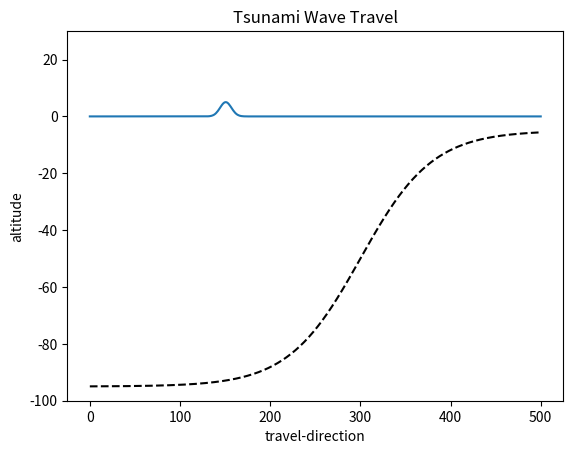
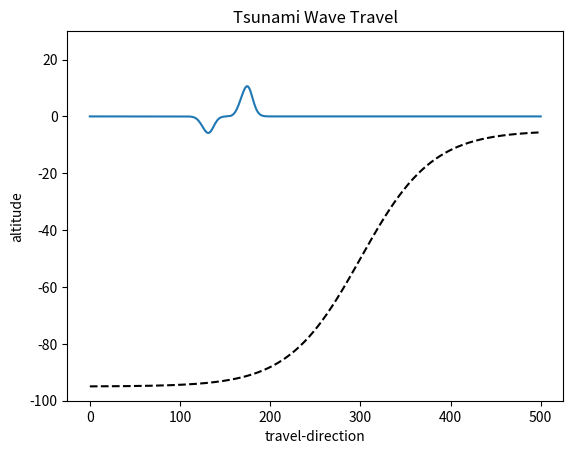
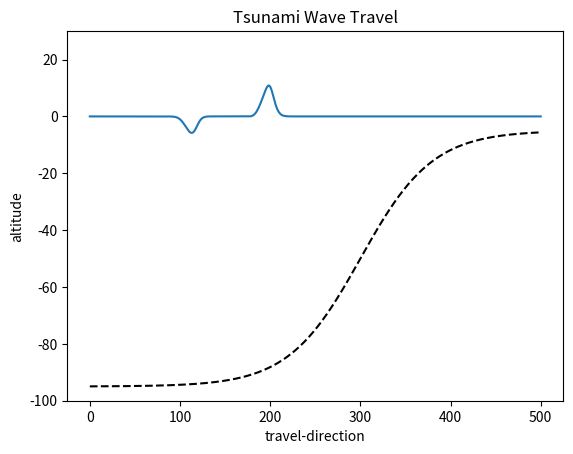
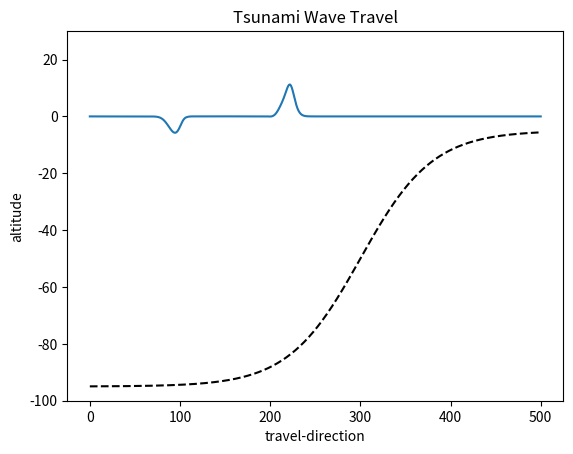
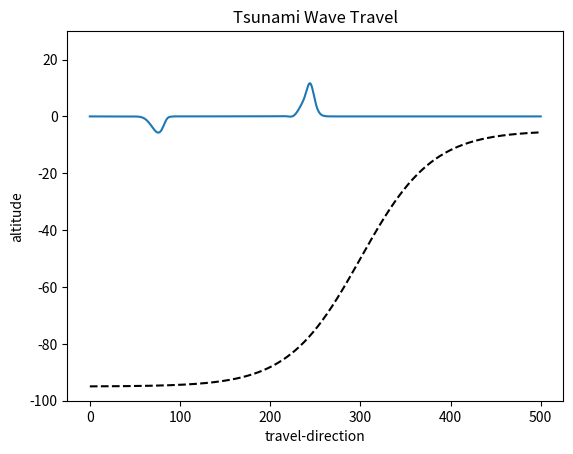
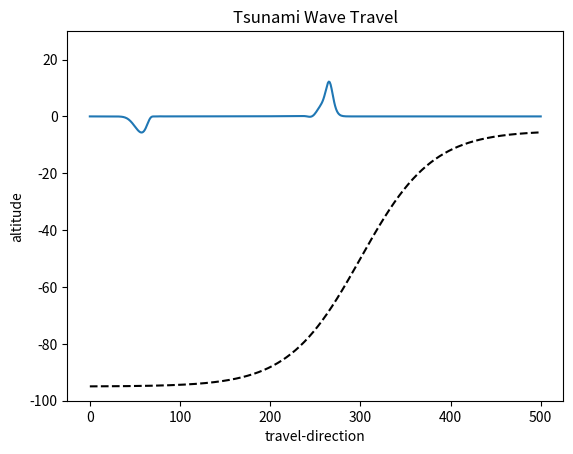
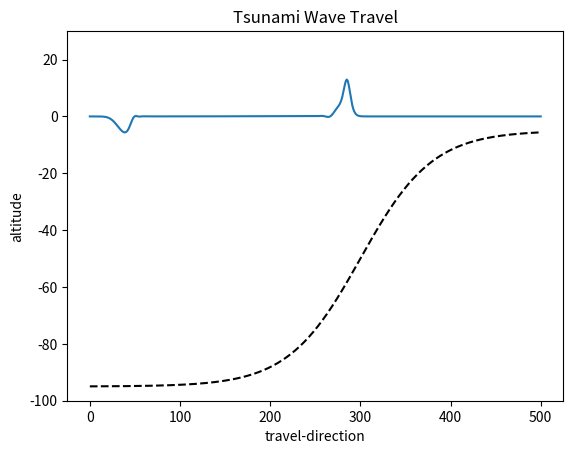
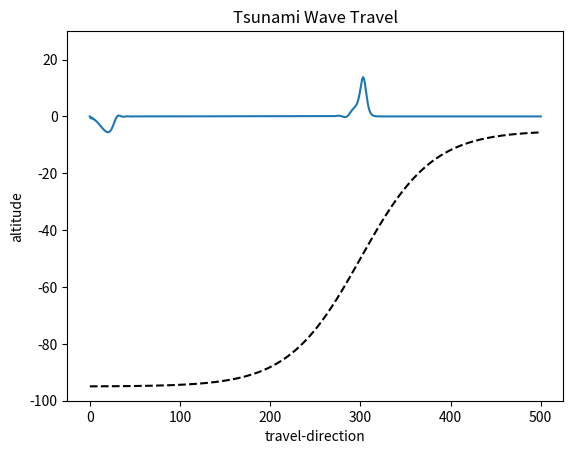
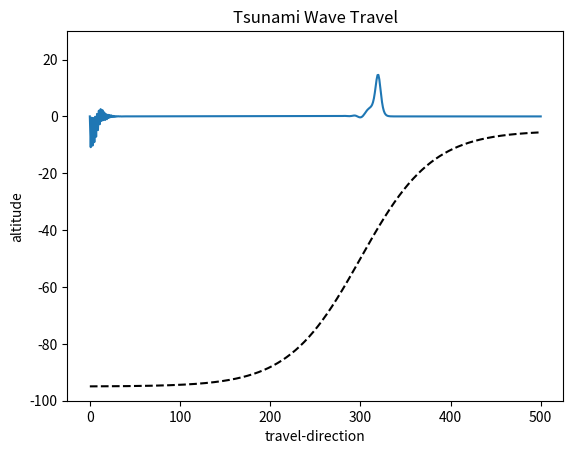
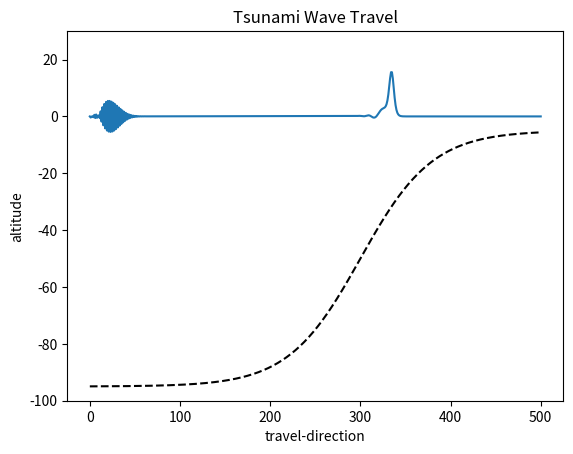
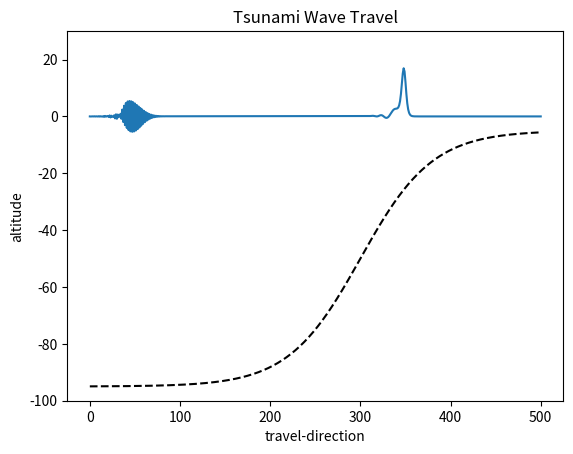
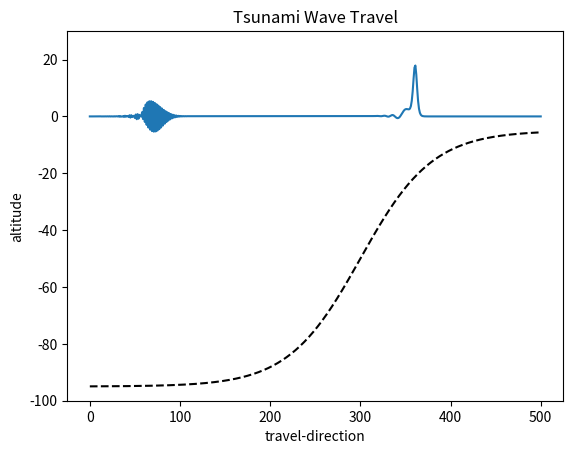
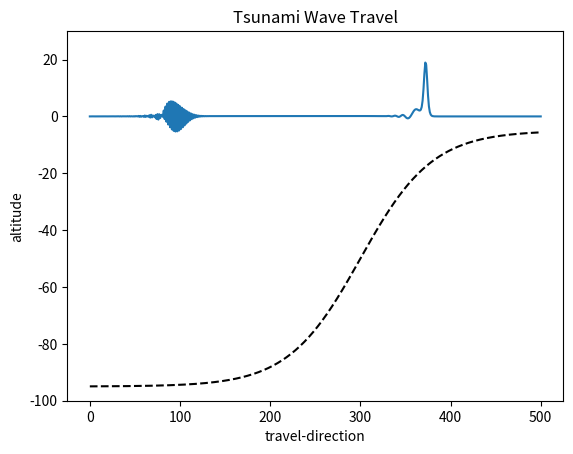
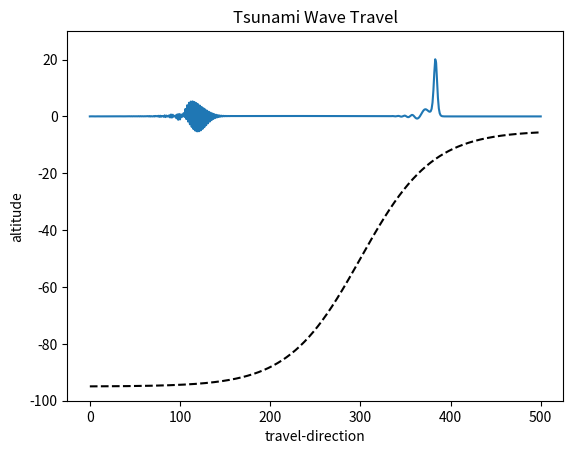
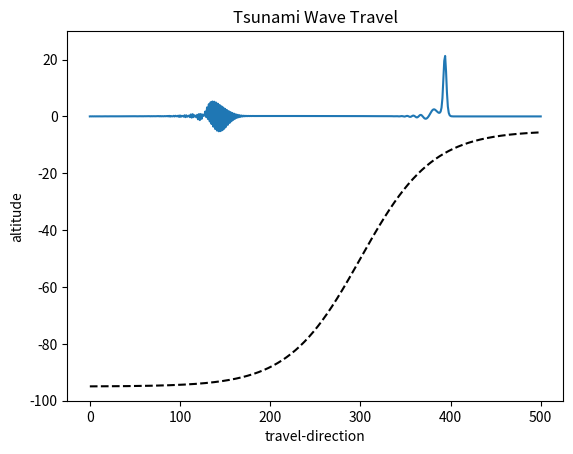

Generate these figures, in order, with matplotlib:
#!/usr/bin/env python3
# -*- coding: utf-8 -*-
"""
Created on Mon Mar  8 22:53:26 2021

[redacted]
[redacted]
[redacted]
[redacted]

@email: [email redacted]

"""

import numpy as np
import matplotlib.pyplot as plt

xmin = 0.0
xmax = 500.0
nx   = 501
dx   = (xmax-xmin)/(nx-1) 
cfl  = 0.3
g    = 9.8

niter= 1500

#Set up initial stuff   
x = np.linspace(xmin,xmax,nx)
h = np.zeros(nx)
for i in range(nx):
    h[i] = 50.0 - 45.0*np.tanh((x[i]-300)/80)
    
h = h 

eta = np.zeros((nx))
m   = np.zeros((nx))

#initialize
for i in range(nx):
    #if(x[i]<1000):
    #    eta[i] = 1.0
    if(x[i] < 175 and x[i]>125):
        eta[i] = 5*np.exp(-(x[i]-150.0)**2/80)

m   = 100*eta

nplot = 100
#Time-stepping
for n in range(niter-1):
    hmax = np.amax(h)
    dt   = cfl*dx/np.sqrt(2*g*hmax)
    alp  = dt/dx
    #BCs
    eta[0] = 0.0
    eta[nx-1] = 0.0
    m[0]    = 0.0
    m[nx-1] = 0.0
    
    #Calculate
    for i in range(1,nx-2):
        eta_old = eta
        m_old = m
        
        eta[i] = eta_old[i] - 0.5*alp*(m_old[i+1]-m_old[i-1]) 
        m[i]   = m_old[i] -  0.5*alp*g*(eta_old[i] + h[i])*(eta_old[i+1] - eta_old[i-1])
    
    if(n%(nplot) == 0):
        print('iteration-'+str(n))
        plt.figure()
        plt.title("Tsunami Wave Travel")
        plt.ylim(-100,30)
        plt.xlabel("travel-direction")
        plt.ylabel("altitude")
        plt.plot(x,eta[:],'-',label=str(n))
        plt.plot(x,-h,'k--')
        plt.savefig("iteration"+str(n))
#%%
#plt.figure()
